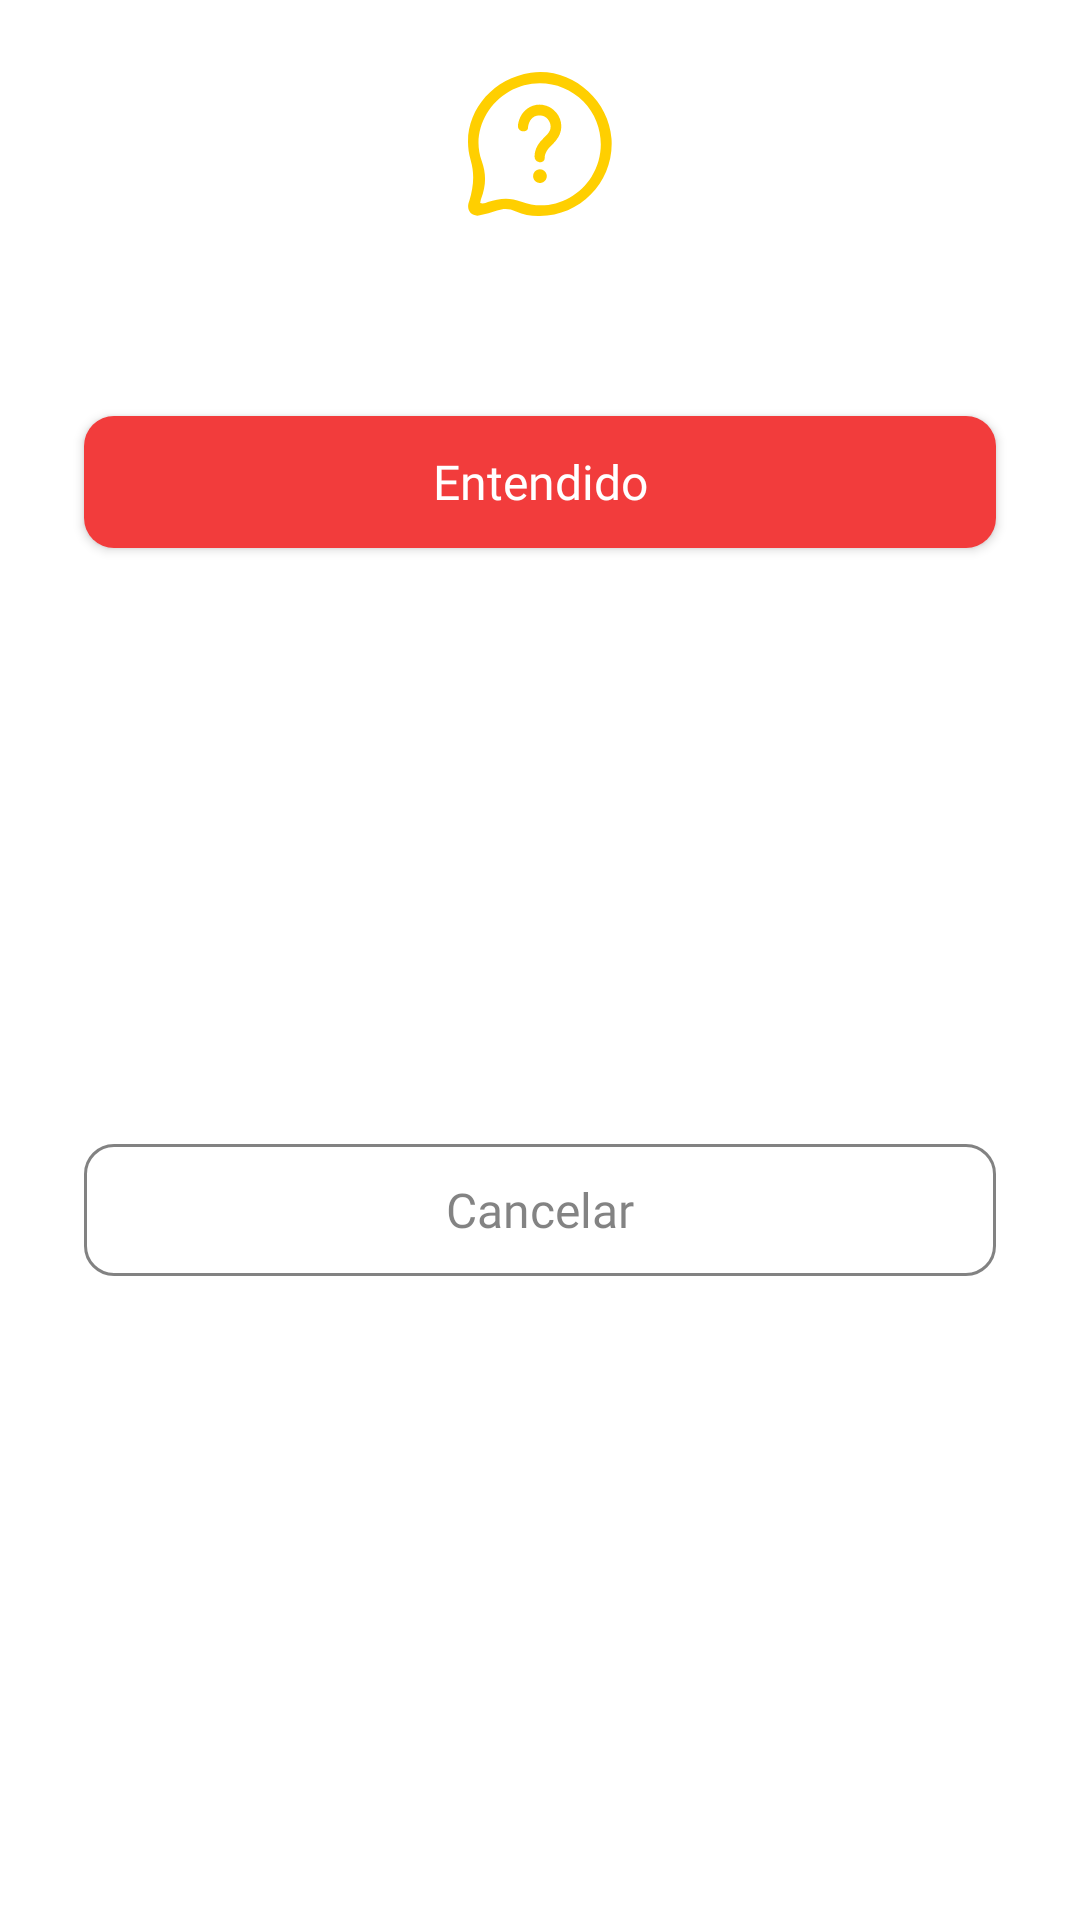

This screen was rendered from an Android layout file. Write that file and the resources it references.
<!-- AndroidManifest.xml: application theme Theme.OneCanal -->
<!-- res/layout/dialog_fragment_confirmation.xml -->
<?xml version="1.0" encoding="utf-8"?>
<androidx.constraintlayout.widget.ConstraintLayout xmlns:android="http://schemas.android.com/apk/res/android"
    xmlns:app="http://schemas.android.com/apk/res-auto"
    xmlns:tools="http://schemas.android.com/tools"
    android:layout_width="match_parent"
    android:layout_height="wrap_content"
    android:layout_gravity="center"
    android:background="@drawable/dialog_background_rounded"
    >

    <ImageView
        android:id="@+id/imageView2"
        android:layout_width="0dp"
        android:layout_height="wrap_content"
        android:layout_marginStart="@dimen/dimen28"
        android:layout_marginTop="@dimen/dimen24"
        android:layout_marginEnd="@dimen/dimen28"
        android:src="@drawable/ic_answer"
        app:layout_constraintEnd_toEndOf="parent"
        app:layout_constraintStart_toStartOf="parent"
        app:layout_constraintTop_toTopOf="parent"
        tools:ignore="ContentDescription" />

    <TextView
        android:id="@+id/tv_message"
        android:layout_width="0dp"
        android:layout_height="wrap_content"
        android:layout_marginTop="@dimen/dimen7"
        android:gravity="center"
        android:paddingVertical="@dimen/dimen8"
        android:textAppearance="@style/hinter_regular"
        app:layout_constraintEnd_toEndOf="@+id/imageView2"
        app:layout_constraintStart_toStartOf="@+id/imageView2"
        app:layout_constraintTop_toBottomOf="@+id/imageView2"
        tools:text="¿Desea confirmar su adelanto de sueldo?" />

    <Button
        android:id="@+id/btn_ok_dlg"
        android:layout_width="0dp"
        android:layout_height="wrap_content"
        android:layout_marginTop="@dimen/dimen16"
        android:text="@string/understood"
        app:layout_constraintEnd_toEndOf="@+id/tv_message"
        app:layout_constraintStart_toStartOf="@+id/tv_message"
        app:layout_constraintTop_toBottomOf="@+id/termsAndConditionsCb" />

    <Button
        android:id="@+id/btn_cancel_dlg"
        style="@style/MyOutlinedButton"
        android:layout_width="0dp"
        android:layout_height="wrap_content"
        android:layout_marginTop="@dimen/dimen8"
        android:text="@string/cancel"
        android:layout_marginBottom="@dimen/dimen30"
        app:layout_constraintBottom_toBottomOf="parent"
        app:layout_constraintEnd_toEndOf="@+id/btn_ok_dlg"
        app:layout_constraintStart_toStartOf="@+id/btn_ok_dlg"
        app:layout_constraintTop_toBottomOf="@+id/btn_ok_dlg" />

    <CheckBox
        android:id="@+id/termsAndConditionsCb"
        android:layout_width="wrap_content"
        android:visibility="gone"
        android:layout_height="wrap_content"
        android:text="@string/accept_terms_and_conditions"
        app:layout_constraintEnd_toEndOf="@+id/tv_message"
        app:layout_constraintStart_toStartOf="@+id/tv_message"
        app:layout_constraintTop_toBottomOf="@+id/tv_message" />

</androidx.constraintlayout.widget.ConstraintLayout>
<!-- resources referenced by this layout -->
<resources>
  <dimen name="dimen16">16dp</dimen>
  <dimen name="dimen24">24dp</dimen>
  <dimen name="dimen28">28dp</dimen>
  <dimen name="dimen30">30dp</dimen>
  <dimen name="dimen7">7dp</dimen>
  <dimen name="dimen8">8dp</dimen>
  <!-- drawable dialog_background_rounded (drawable) -->
  <?xml version="1.0" encoding="utf-8"?>
  <shape xmlns:android="http://schemas.android.com/apk/res/android"
      android:shape="rectangle">
      <solid android:color="@color/white" />
      <corners android:radius="@dimen/dimen16" />
  </shape>
  <string name="accept_terms_and_conditions">Acepto los términos y condiciones</string>
  <string name="cancel">Cancelar</string>
  <string name="understood">Entendido</string>
  <style name="hinter_regular" parent="body1">
          <item name="android:textColor">@color/hinter_color</item>
      </style>
  <color name="white">#FFFFFFFF</color>
  <color name="input_text_hint_color">#99303030</color>
  <dimen name="dimen10">10dp</dimen>
  <color name="hinter_color">#ABB5BE</color>
  <color name="orange">#F23C3C</color>
  <color name="teal_200">@color/orange</color>
  <color name="teal_700">#FF018786</color>
  <color name="black">#000000</color>
  <style name="MyButton" parent="Widget.MaterialComponents.Button">
          <item name="cornerRadius">@dimen/dimen10</item>
          <item name="android:textAppearance">@style/Subtitle3</item>
          <item name="textAllCaps">false</item>
          <item name="android:height">@dimen/dimen56</item>
      </style>
  <style name="SpinnerStyle" parent="Widget.AppCompat.ListView.DropDown">
          <item name="android:dividerHeight">10dip</item>
          <item name="android:divider">@drawable/spinner_divider</item>
      </style>
  <style name="Widget.App.CheckBox" parent="Widget.MaterialComponents.CompoundButton.CheckBox">
          <item name="android:textColor">@color/hinter_color</item>
          <item name="android:textSize">@dimen/text16</item>
          <item name="buttonTint">@color/black</item>
          <item name="font">@style/Title1</item>
      </style>
  <dimen name="text16">16sp</dimen>
  <dimen name="dimen56">56dp</dimen>
  <dimen name="dimen1">1dp</dimen>
  <dimen name="dimen70">70dp</dimen>
  <style name="overline">
          <item name="fontFamily">@font/inter_regular</item>
          <item name="android:fontFamily">@font/inter_regular</item>
          <item name="android:letterSpacing">0.04</item>
          <item name="android:textStyle">normal</item>
          <item name="android:textSize">@dimen/text12</item>
      </style>
  <style name="MyTextInputLayoutShape" parent="ShapeAppearance.MaterialComponents.SmallComponent">
          <item name="cornerFamily">rounded</item>
          <item name="cornerSize">@dimen/dimen6</item>
      </style>
  <style name="MyThemeOverlayOutlined">
          <item name="editTextStyle">@style/MyTextInputEditText_outlinedBox</item>
      </style>
  <style name="Title1" parent="TextAppearance.MaterialComponents.Headline4">
          <item name="fontFamily">@font/inter_bold</item>
          <item name="android:fontFamily">@font/inter_bold</item>
          <item name="android:textSize">@dimen/text32</item>
          <item name="android:textStyle">normal</item>
          <item name="android:letterSpacing">0</item>
      </style>
  <dimen name="text12">12sp</dimen>
  <dimen name="dimen6">6dp</dimen>
  <dimen name="dimen14">14dp</dimen>
  <dimen name="text32">32sp</dimen>
  <color name="text_input_color">@color/input_text_hint_color</color>
  <dimen name="dimen48">48dp</dimen>
  <style name="body3">
          <item name="fontFamily">@font/inter_medium</item>
          <item name="android:fontFamily">@font/inter_medium</item>
          <item name="android:textStyle">normal</item>
          <item name="android:textSize">@dimen/text14</item>
          <item name="android:letterSpacing">0.02</item>
      </style>
  <dimen name="text14">14sp</dimen>
</resources>
